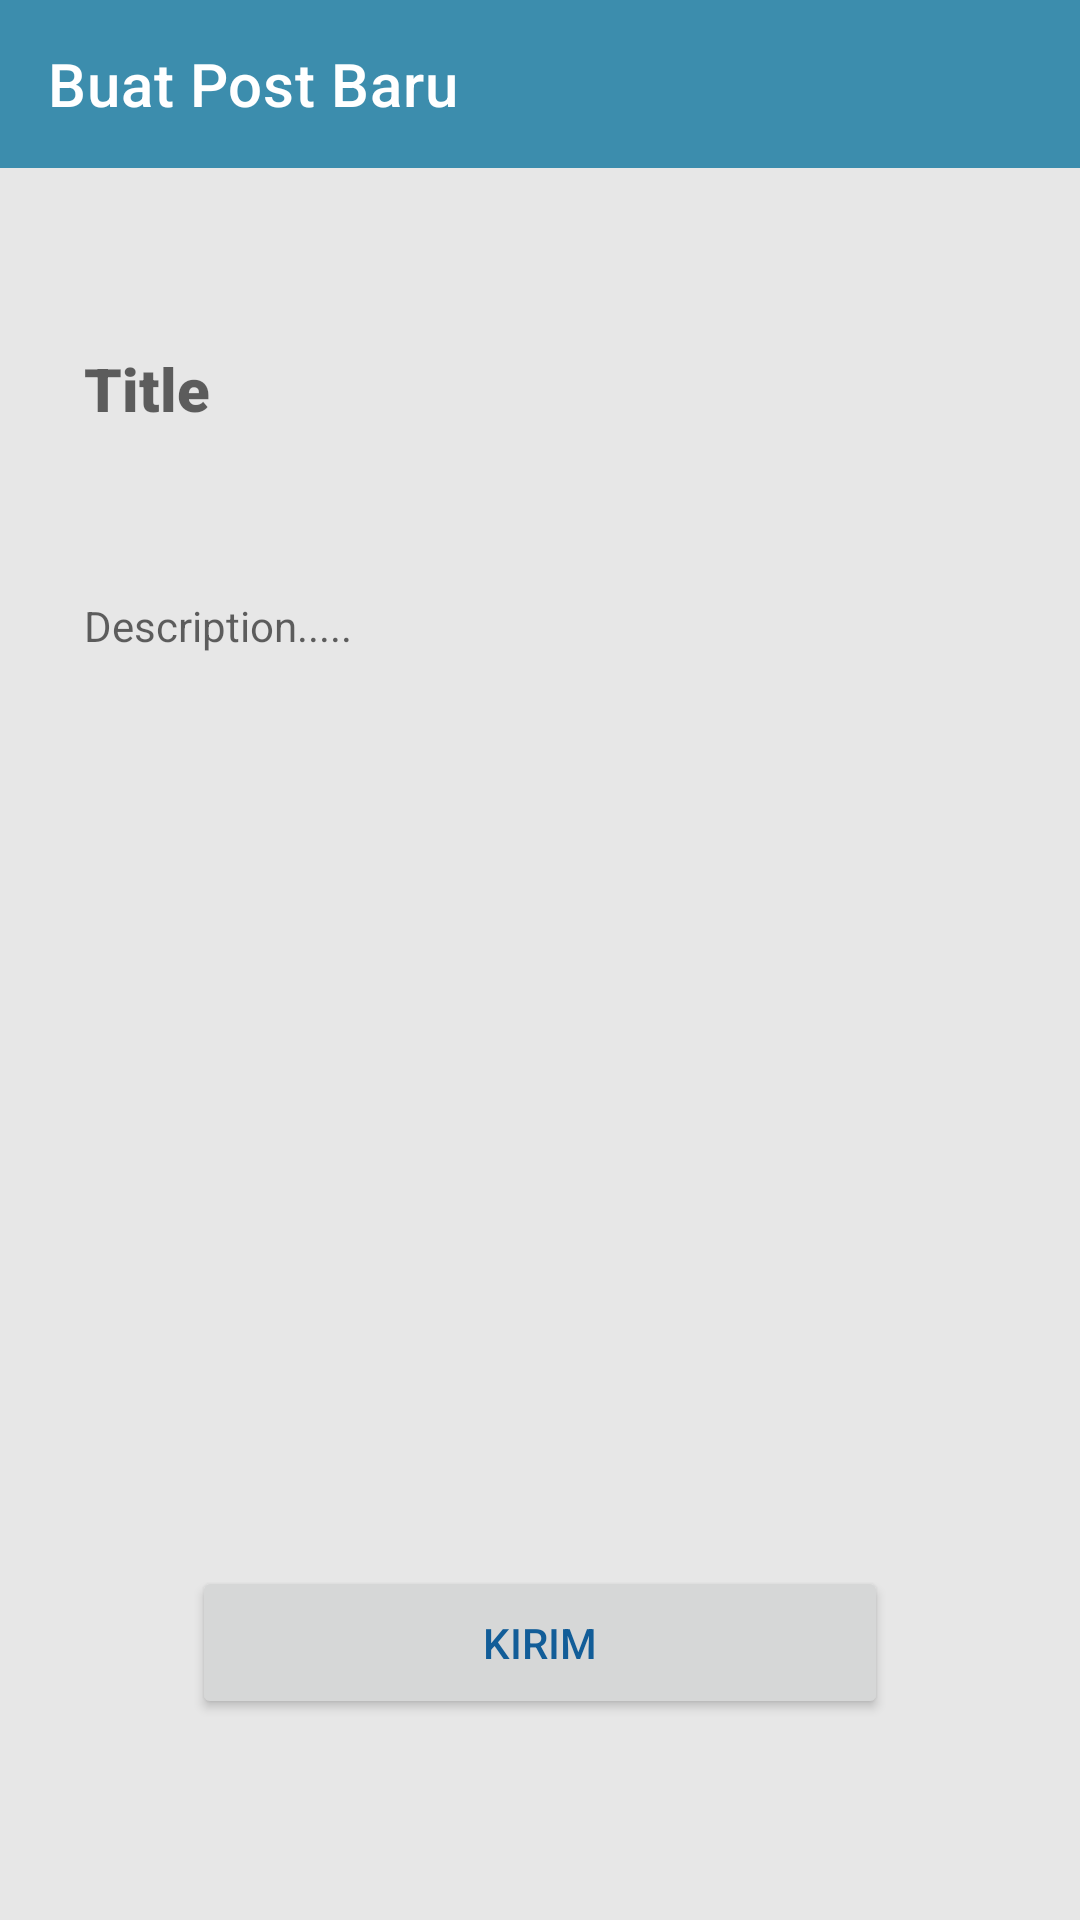

The Android layout XML behind this screen, and the referenced resources:
<!-- AndroidManifest.xml: application theme Theme.BlogApp.NoActionBar -->
<!-- res/layout/activity_post_form.xml -->
<?xml version="1.0" encoding="utf-8"?>
<androidx.constraintlayout.widget.ConstraintLayout xmlns:android="http://schemas.android.com/apk/res/android"
    xmlns:app="http://schemas.android.com/apk/res-auto"
    xmlns:tools="http://schemas.android.com/tools"
    android:layout_width="match_parent"
    android:layout_height="match_parent"
    android:background="@color/putih"
    tools:context=".PostForm">

    <ProgressBar
        android:id="@+id/form_progressBar"
        style="?android:attr/progressBarStyleHorizontal"
        android:layout_width="0dp"
        android:layout_height="wrap_content"
        android:backgroundTint="@color/purple_200"
        android:indeterminate="true"
        android:progressBackgroundTint="@color/purple_200"
        android:visibility="invisible"
        app:layout_constraintEnd_toEndOf="parent"
        app:layout_constraintStart_toStartOf="parent"
        app:layout_constraintTop_toBottomOf="@+id/form_tb" />

    <androidx.appcompat.widget.Toolbar
        android:id="@+id/form_tb"
        android:layout_width="0dp"
        android:layout_height="wrap_content"
        android:background="@color/purple_500"
        android:theme="@style/ThemeOverlay.AppCompat.Dark.ActionBar"
        app:layout_constraintEnd_toEndOf="parent"
        app:layout_constraintStart_toStartOf="parent"
        app:layout_constraintTop_toTopOf="parent"
        app:title="Buat Post Baru" />

    <EditText
        android:id="@+id/in_judul"
        android:layout_width="0dp"
        android:layout_height="wrap_content"
        android:layout_marginStart="16dp"
        android:layout_marginTop="48dp"
        android:layout_marginEnd="16dp"
        android:autoText="false"
        android:background="@drawable/round"
        android:ems="10"
        android:fontFamily="sans-serif-black"
        android:hint="Title"
        android:paddingStart="12dp"
        android:paddingTop="12dp"
        android:paddingEnd="12dp"
        android:paddingBottom="12dp"
        android:singleLine="true"
        android:textColor="@color/cardview_dark_background"
        android:textSize="20sp"
        app:layout_constraintEnd_toEndOf="parent"
        app:layout_constraintHorizontal_bias="0.0"
        app:layout_constraintStart_toStartOf="parent"
        app:layout_constraintTop_toBottomOf="@+id/form_tb" />

    <EditText
        android:id="@+id/in_isi"
        android:layout_width="0dp"
        android:layout_height="303dp"
        android:layout_marginStart="16dp"
        android:layout_marginTop="32dp"
        android:layout_marginEnd="16dp"
        android:background="@drawable/round"
        android:ems="10"
        android:fontFamily="sans-serif"
        android:gravity="start|top"
        android:hint="Description....."
        android:inputType="textMultiLine"
        android:maxLength="5000"
        android:paddingStart="12dp"
        android:paddingTop="12dp"
        android:paddingEnd="12dp"
        android:paddingBottom="12dp"
        android:textColor="#000000"
        android:textSize="14sp"
        app:layout_constraintEnd_toEndOf="parent"
        app:layout_constraintStart_toStartOf="parent"
        app:layout_constraintTop_toBottomOf="@+id/in_judul" />

    <Button
        android:id="@+id/btn_publish"
        android:layout_width="0dp"
        android:layout_height="wrap_content"
        android:layout_marginStart="64dp"
        android:layout_marginTop="32dp"
        android:layout_marginEnd="64dp"
        android:paddingTop="16dp"
        android:paddingBottom="16dp"
        android:text="KIRIM"
        app:layout_constraintEnd_toEndOf="parent"
        app:layout_constraintStart_toStartOf="parent"
        app:layout_constraintTop_toBottomOf="@+id/in_isi" />
</androidx.constraintlayout.widget.ConstraintLayout>
<!-- resources referenced by this layout -->
<resources>
  <color name="purple_200">#dddddd</color>
  <color name="purple_500">#3c8dad</color>
  <color name="putih">#E7E7E7</color>
  <style name="Theme.BlogApp.NoActionBar">
          <item name="windowActionBar">false</item>
          <item name="windowNoTitle">true</item>
      </style>
</resources>
